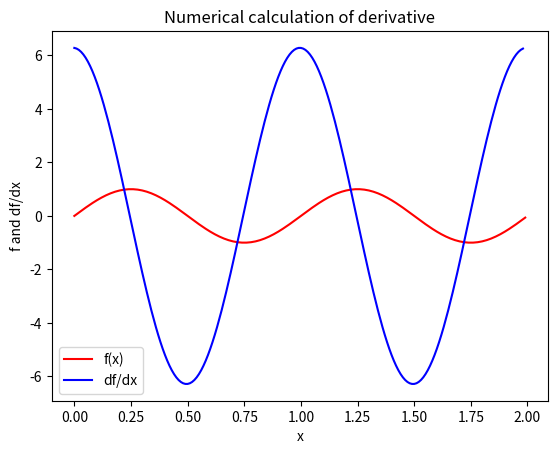

This chart was generated by the following Python code:
#
# INTRODUCTION TO PYTHON 
# Numerical calculation of a derivative
# [redacted]
# 

# Here we import the mathematical library and the plots library
import numpy as np
import matplotlib.pyplot as plt

#Define a function
def my_function(u):
    w = 2.0*np.pi
    f= np.sin(w*u)
    return f

# Here we create a list of values for variable x from 0.0 to 2.0 each 0.1
x_list = np.arange(0.0, 2.0, 0.01)

# Calculate a set of values by appplying the function to x
y = my_function(x_list)

# create an empty list for the derivative
x_derivative = []
dy = []
    
#Calculate numerical derivative and add the result to the list dy
i=0
imax=len(x_list)-1
while i<imax:

     diffx=x_list[i+1]-x_list[i]
     diffy=y[i+1]-y[i]
     dy.append(diffy/diffx)
     x_derivative.append(x_list[i])
     i=i+1

# Create a plot the sets y and z as a function of x
plt.plot(x_list, y, 'r', x_derivative, dy, 'b')

#Add labels
plt.xlabel('x')
plt.ylabel('f and df/dx')
plt.title('Numerical calculation of derivative')
plt.legend(['f(x)', 'df/dx'])

#Show the plot in screen
plt.show()


